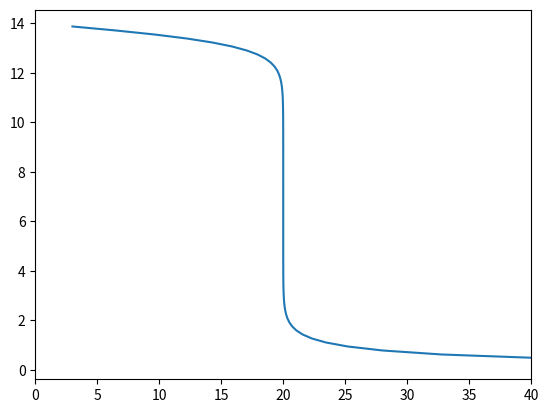

This chart was generated by the following Python code:
import numpy as np
import matplotlib.pyplot as plt

KW: float = 1e-14
"""Constante de autoionização da água."""


class Solution:
    C: float
    V: float


class StrongAcidSolution(Solution):
    C: float
    V: float

    def __init__(self, C, V):
        self.C = C
        self.V = V

    def charge_concentration(self, pH: float):
        """Retorna a concentração de carga da solução."""
        return -self.C


class StrongBaseSolution(Solution):
    C: float
    V: float

    def __init__(self, C, V):
        self.C = C
        self.V = V

    def charge_concentration(self, pH: float):
        """Retorna a concentração de carga da solução."""
        return self.C


class WeakAcidSolution(Solution):
    """Classe para soluções de ácidos fracos.

    Atributos:
        Ka (float): Constantes de acidez.
        C (float): Concentração da solução.
        V (float): Volume da solução.
        charge (int): Carga da molécula.
    """

    Ka: list[float]
    charge: int

    def __init__(self, Ka, C, V, charge=0):
        self.Ka = Ka
        self.C = C
        self.V = V
        self.charge = charge

    @property
    def ionizations(self) -> int:
        """Número de hidrogênios ionizáveis no ácido."""
        return len(self.Ka)

    def alpha(self, n: int, pH: float) -> float:
        """Calcula a fração molar da n-ésima base conjugada em um valor de pH."""
        hidronium_conc = 10 ** (-pH)

        coef = [
            np.prod(self.Ka[:i]) * hidronium_conc ** (self.ionizations - i)
            for i in range(self.ionizations + 1)
        ]

        return coef[n] / sum(coef)

    def charge_concentration(self, pH: float) -> float:
        """Retorna a concentração de carga da solução."""
        return self.charge - self.C * sum(
            i * self.alpha(i, pH) for i in range(self.ionizations + 1)
        )

    def alpha_plot(self, points=100):
        """Constroi o gráfico para a curva alfa."""
        pH_range = np.linspace(0, 14, points)

        y = []

        for i in range(self.ionizations + 1):
            y.append(np.array(list(map(lambda pH: self.alpha(i, pH), pH_range))))

        return pH_range, y


class WeakBaseSolution(WeakAcidSolution):
    """Classe para soluções de bases fracas.

    Atributos:
        Kb (float): Constantes de basicidade.
        C (float): Concentração da solução.
        V (float): Volume da solução.
        charge (int): Carga da molécula.
    """

    def __init__(self, Kb, C, V, charge=0):
        self.Ka = [KW / k for k in Kb]
        self.C = C
        self.V = V
        self.charge = charge + len(Kb)


class Titration:
    """Classe para titulações.

    Atributos:
        titrand (Solution): Solução a ser titulada.
        titrant (Solution): Solução titulante.
    """

    titrand: Solution
    titrant: Solution

    def __init__(self, titrand: Solution, titrant: Solution):
        self.titrand = titrand
        self.titrant = titrant

    def titrant_volume(self, pH: float) -> float:
        """Calcula o volume de titulante forte necessário para atingir um valor de pH."""
        hidronium_conc = 10 ** (-pH)
        hydroxide_conc = KW / hidronium_conc

        delta = hidronium_conc - hydroxide_conc

        return (
            -self.titrand.V
            * (self.titrand.charge_concentration(pH) + delta)
            / (self.titrant.charge_concentration(pH) + delta)
        )

    def curve(self, points=100):
        """Constroi o gráfico para a curva de titulação."""
        pH_range = np.linspace(-1, 15, points)

        x = []
        y = []

        for pH in pH_range:
            v = self.titrant_volume(pH)
            if v > 0 and v < self.titrant.V * 2:
                # multiplicar por 2 é importante! O volume varia muito rapidamente no final da titulação
                x.append(v)
                y.append(pH)

        return x, y


def main():
    # titrand = WeakAcidSolution(Ka=[7.6e-3, 6.2e-8, 2.1e-13], C=1, V=10)
    # titrant = StrongBaseSolution(C=1, V=40)

    # titrand = WeakBaseSolution(Kb=[2e-5], C=1, V=10)
    titrand = StrongBaseSolution(C=1, V=20)
    titrant = StrongAcidSolution(C=1, V=40)

    t = Titration(titrand, titrant)

    x, y = t.curve()

    plt.xlim([0, titrant.V])

    plt.plot(x, y)

    plt.show()


if __name__ == "__main__":
    main()
